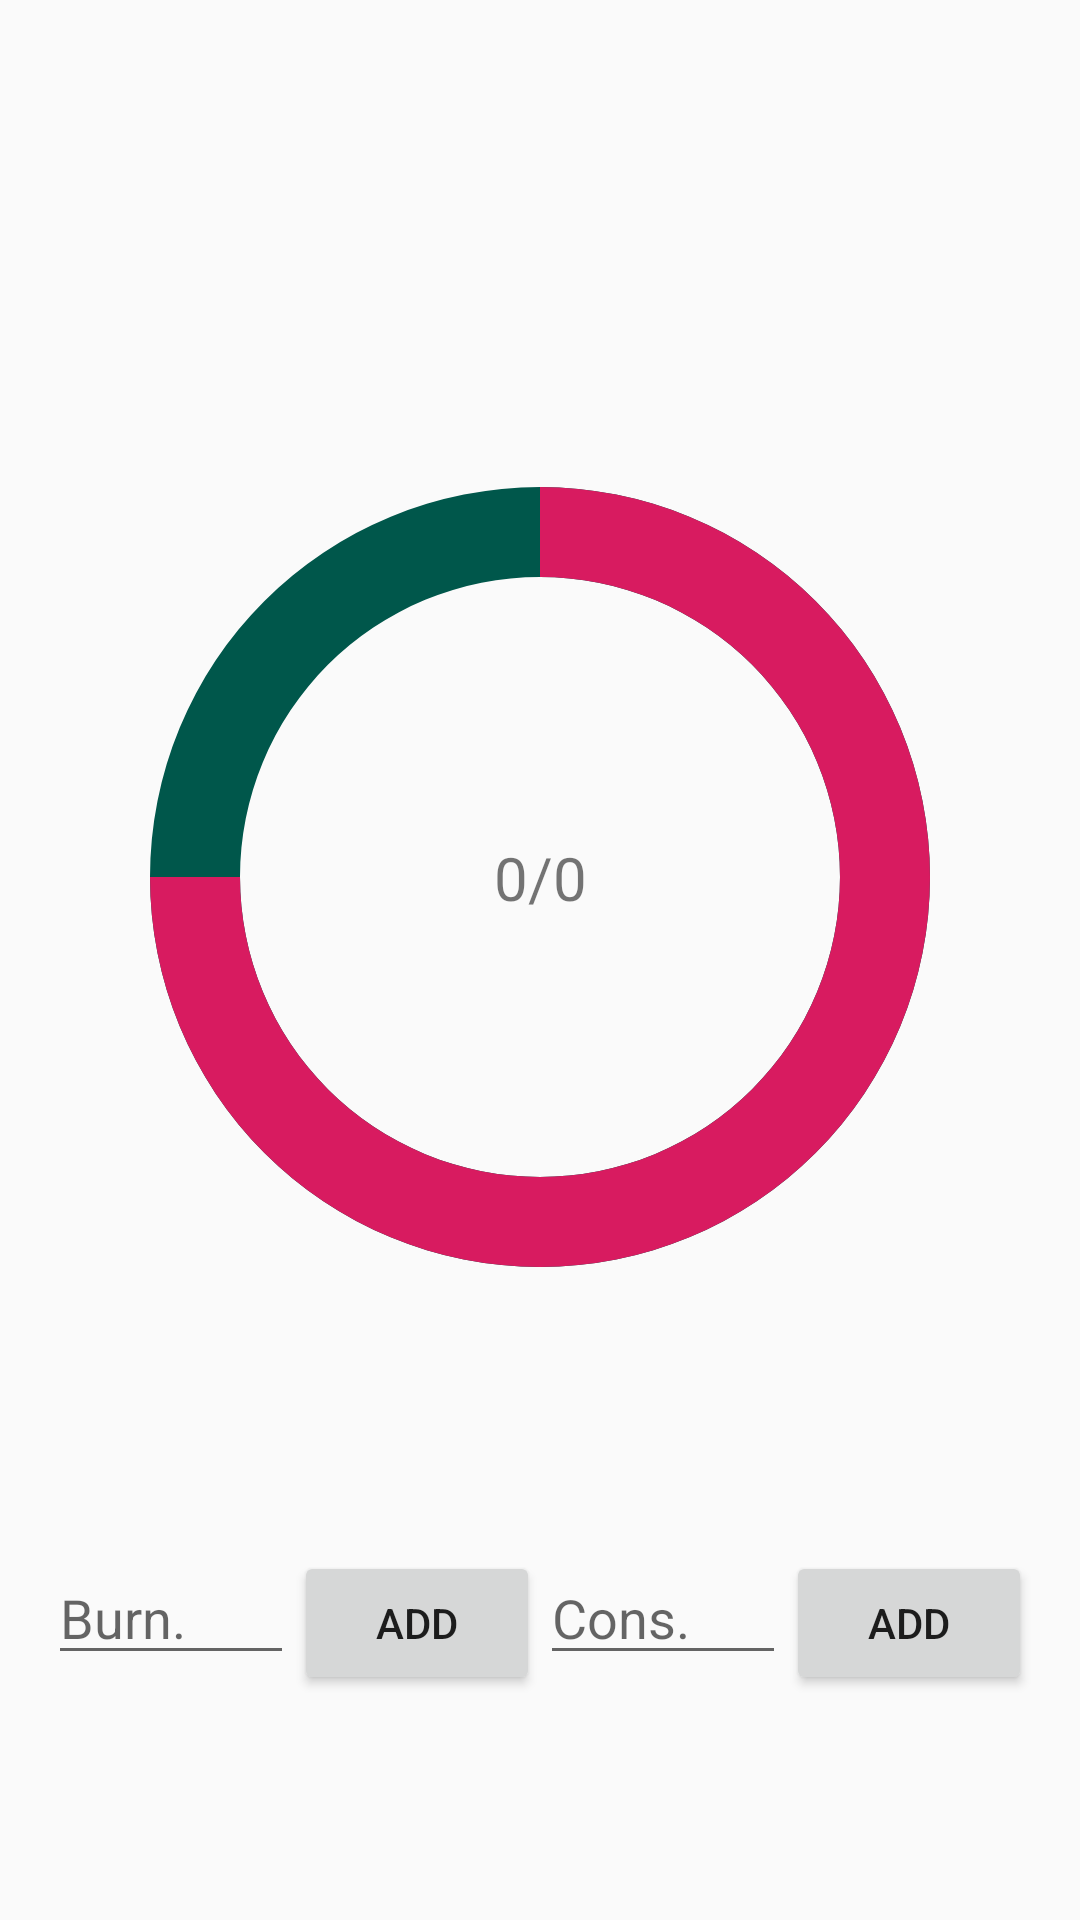

Produce the Android XML layout that renders to this screen, including the resource entries it uses.
<!-- AndroidManifest.xml: application theme AppTheme -->
<!-- res/layout/chart_details.xml -->
<?xml version="1.0" encoding="utf-8"?>
<androidx.constraintlayout.widget.ConstraintLayout xmlns:android="http://schemas.android.com/apk/res/android"
    xmlns:app="http://schemas.android.com/apk/res-auto"
    xmlns:tools="http://schemas.android.com/tools"
    android:layout_width="match_parent"
    android:layout_height="match_parent"
    tools:context=".MainActivity">

    
    <TextView
        android:visibility="invisible"
        android:id="@+id/textView"
        android:layout_width="wrap_content"
        android:layout_height="wrap_content"
        android:text="Calories Burned vs. Calories Consumed"
        android:textSize="18sp"
        app:layout_constraintBottom_toTopOf="@+id/constraintLayout"
        app:layout_constraintEnd_toEndOf="parent"
        app:layout_constraintHorizontal_bias="0.5"
        app:layout_constraintStart_toStartOf="parent"
        app:layout_constraintTop_toTopOf="parent" />

    
    <androidx.constraintlayout.widget.ConstraintLayout
        android:id="@+id/constraintLayout"
        android:layout_width="wrap_content"
        android:layout_height="wrap_content"
        app:layout_constraintBottom_toTopOf="@+id/input"
        app:layout_constraintEnd_toEndOf="parent"
        app:layout_constraintHorizontal_bias="0.5"
        app:layout_constraintStart_toStartOf="parent"
        app:layout_constraintTop_toBottomOf="@+id/textView">

        
        <ProgressBar
            android:id="@+id/background_progressbar"
            style="?android:attr/progressBarStyleHorizontal"
            android:layout_width="300dp"
            android:layout_height="300dp"
            android:indeterminate="false"
            android:max="100"
            android:progress="100"
            android:progressDrawable="@drawable/stats_full"
            app:layout_constraintBottom_toBottomOf="parent"
            app:layout_constraintEnd_toEndOf="parent"
            app:layout_constraintHorizontal_bias="0.5"
            app:layout_constraintStart_toStartOf="parent"
            app:layout_constraintTop_toTopOf="parent" />

        
        <ProgressBar
            android:id="@+id/stats_progressbar"
            style="?android:attr/progressBarStyleHorizontal"
            android:layout_width="300dp"
            android:layout_height="300dp"
            android:indeterminate="false"
            android:max="100"
            android:progress="75"
            android:progressDrawable="@drawable/stats_progress"
            app:layout_constraintBottom_toBottomOf="parent"
            app:layout_constraintEnd_toEndOf="parent"
            app:layout_constraintHorizontal_bias="0.5"
            app:layout_constraintStart_toStartOf="parent"
            app:layout_constraintTop_toTopOf="parent" />

        
        <TextView
            android:id="@+id/numberCalories"
            android:layout_width="wrap_content"
            android:layout_height="wrap_content"
            android:text="0/0"
            android:textSize="20sp"
            app:layout_constraintBottom_toBottomOf="parent"
            app:layout_constraintEnd_toEndOf="parent"
            app:layout_constraintHorizontal_bias="0.5"
            app:layout_constraintStart_toStartOf="parent"
            app:layout_constraintTop_toTopOf="parent" />
    </androidx.constraintlayout.widget.ConstraintLayout>
    

    <LinearLayout
        android:id="@+id/input"
        android:layout_width="match_parent"
        android:layout_height="wrap_content"
        android:padding="16dp"
        app:layout_constraintBottom_toBottomOf="parent"
        app:layout_constraintEnd_toEndOf="parent"
        app:layout_constraintHorizontal_bias="0.5"
        app:layout_constraintStart_toStartOf="parent"
        app:layout_constraintTop_toBottomOf="@+id/constraintLayout">

        <EditText
            android:id="@+id/burnedETId"
            android:layout_width="0dp"
            android:layout_height="wrap_content"
            android:layout_weight="1"
            android:hint="Burn."
            android:inputType="number"/>

        <Button
            android:id="@+id/burnedButtonId"
            android:layout_width="0dp"
            android:layout_height="wrap_content"
            android:layout_weight="1"

            android:text="Add" />

        <EditText
            android:id="@+id/consumedETId"
            android:layout_width="0dp"
            android:layout_height="wrap_content"
            android:layout_weight="1"
            android:hint="Cons."
            android:inputType="number"/>

        <Button
            android:id="@+id/consumedButtonId"
            android:layout_width="0dp"
            android:layout_height="wrap_content"
            android:layout_weight="1"

            android:text="Add" />
    </LinearLayout>

</androidx.constraintlayout.widget.ConstraintLayout>
<!-- resources referenced by this layout -->
<resources>
  <!-- drawable stats_full (drawable) -->
  <?xml version="1.0" encoding="utf-8"?>
  <rotate xmlns:android="http://schemas.android.com/apk/res/android">
  
      android:fromDegrees="270"
      android:toDegrees="270">
      <shape
          android:innerRadius="100dp"
          android:shape="ring"
          android:thickness="30dp"
          android:useLevel="true">
          <solid android:color="@color/colorPrimaryDark" />
      </shape>
  
  </rotate>
  <!-- drawable stats_progress (drawable) -->
  <?xml version="1.0" encoding="utf-8"?>
  <rotate xmlns:android="http://schemas.android.com/apk/res/android">
  
      android:fromDegrees="270"
      android:toDegrees="270">
      <shape
          android:innerRadius="100dp"
          android:shape="ring"
          android:thickness="30dp"
          android:useLevel="true">
          <solid android:color="@color/colorAccent" />
      </shape>
  
  </rotate>
  <style name="AppTheme" parent="Theme.AppCompat.Light.NoActionBar">
          
          <item name="colorPrimary">@color/colorPrimary</item>
          <item name="colorPrimaryDark">@color/colorPrimaryDark</item>
          <item name="colorAccent">@color/colorAccent</item>
      </style>
  <color name="colorPrimaryDark">#00574B</color>
  <color name="colorAccent">#D81B60</color>
  <color name="colorPrimary">#008577</color>
</resources>
